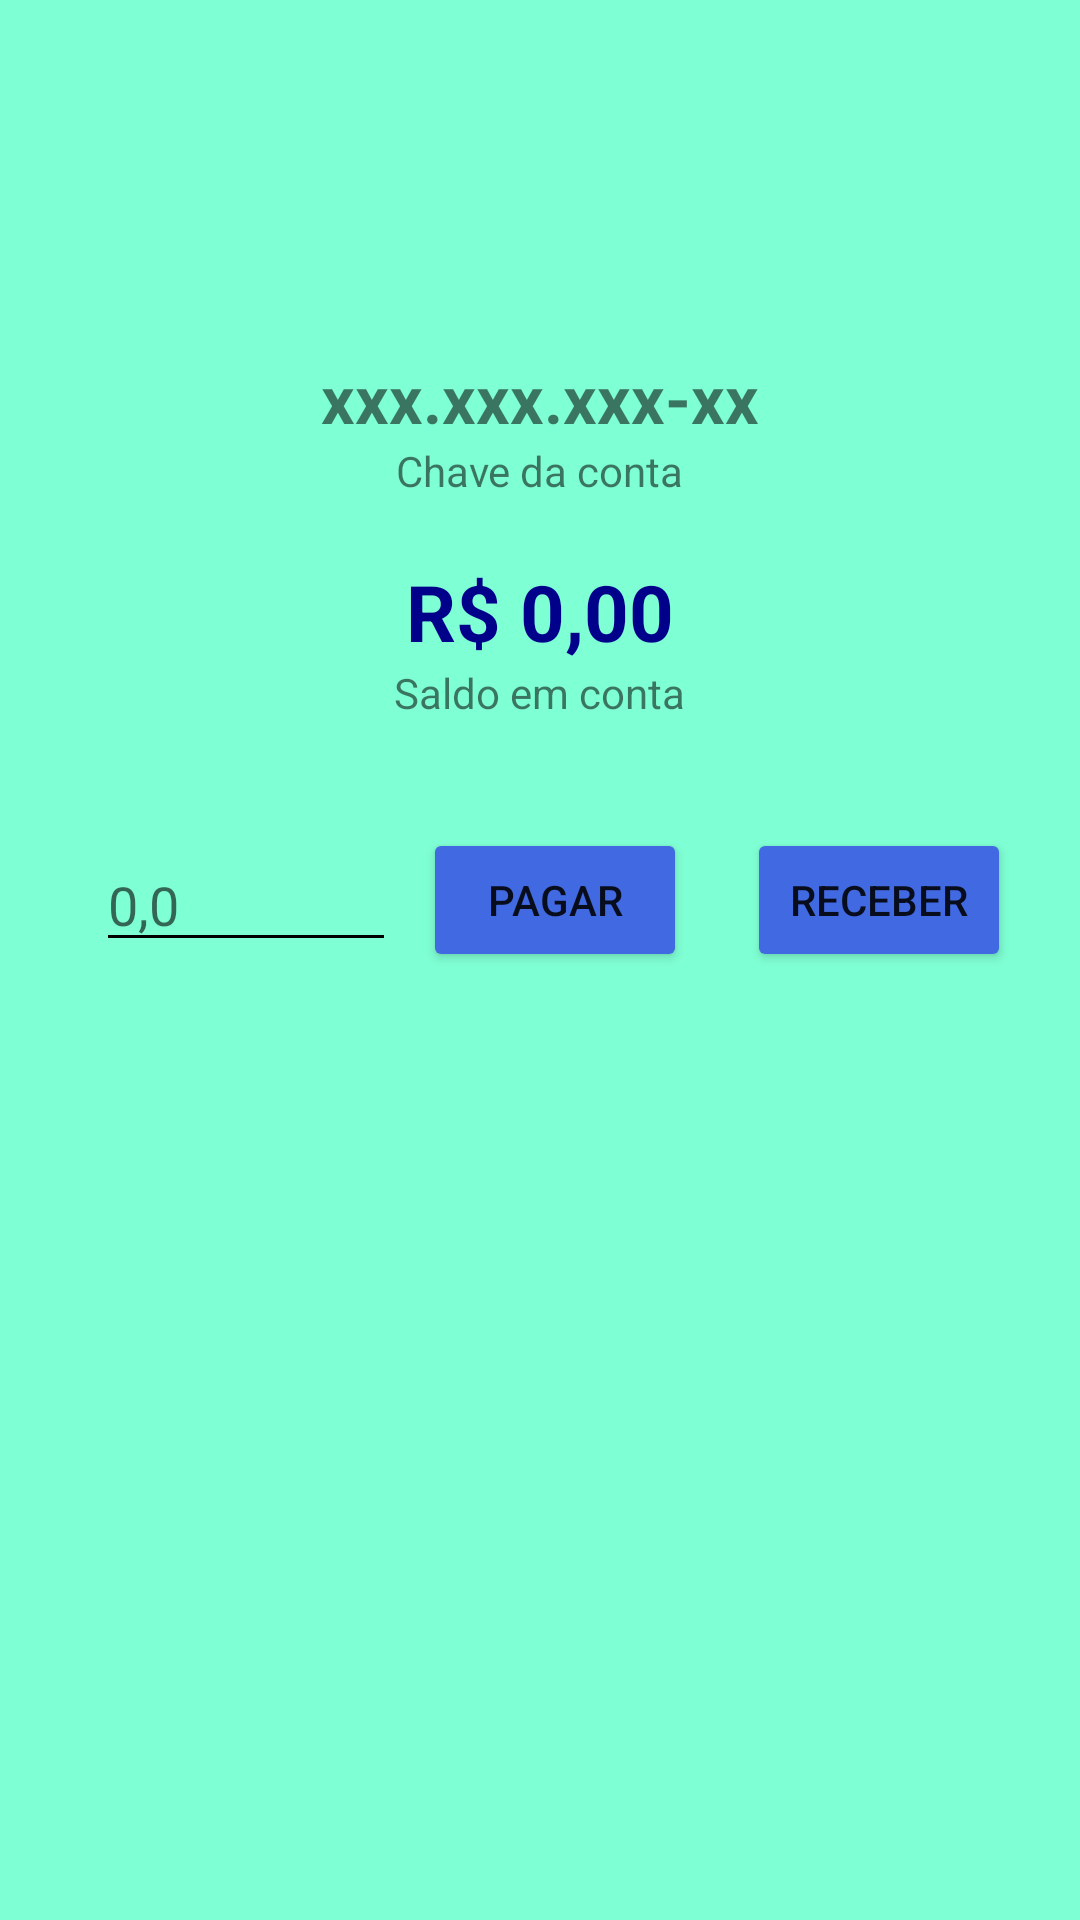

Reconstruct the res/layout file that produces this screen, plus the resources it refers to.
<!-- AndroidManifest.xml: activity theme Theme.AppCompat.Light.NoActionBar -->
<!-- res/layout/activity_pix.xml -->
<?xml version="1.0" encoding="utf-8"?>
<LinearLayout
    xmlns:android="http://schemas.android.com/apk/res/android"
    xmlns:app="http://schemas.android.com/apk/res-auto"
    xmlns:tools="http://schemas.android.com/tools"
    android:layout_width="match_parent"
    android:layout_height="match_parent"
    android:orientation="vertical"
    tools:context=".view.PixActivity"
    android:background="@color/verdemarinho" >

    <LinearLayout
        android:layout_width="match_parent"
        android:layout_height="wrap_content"
        android:orientation="vertical"
        android:gravity="center_horizontal"
        >
    <ImageView
        android:layout_width="100dp"
        android:layout_height="100dp"
        android:layout_marginTop="10dp"
        android:layout_marginBottom="8dp"
        android:src="@drawable/ic_pix"
        />

    <TextView
        android:id="@+id/lblChavaPix"
        android:layout_width="wrap_content"
        android:layout_height="wrap_content"
        style="@style/TituloNegrito"
        android:text="xxx.xxx.xxx-xx" />

        <TextView
            android:layout_width="wrap_content"
            android:layout_height="wrap_content"
            android:text="Chave da conta"/>

    <TextView
        android:id="@+id/lblSaldoPix"
        android:layout_width="wrap_content"
        android:layout_height="wrap_content"
        android:layout_marginTop="20dp"
        android:text="R$ 0,00"
        style="@style/SaldoPix"
        />

        <TextView
            android:layout_width="wrap_content"
            android:layout_height="wrap_content"
            android:text="Saldo em conta"/>

    </LinearLayout>

    <LinearLayout
        android:layout_width="match_parent"
        android:layout_height="wrap_content"
        android:orientation="horizontal"
        android:layout_marginTop="30dp"
        android:gravity="center">

        <EditText
            android:id="@+id/txtValor"
            android:layout_width="100dp"
            android:layout_height="wrap_content"
            android:backgroundTint="@color/black"
            android:layout_margin="9dp"
            android:hint="0,0"
            android:inputType="numberDecimal"/>

        <Button
            android:id="@+id/btnPagar"
            android:layout_width="wrap_content"
            android:layout_height="wrap_content"
            android:layout_marginRight="10dp"
            android:text="PAGAR"
            android:backgroundTint="@color/darkblue" />

        <Button
            android:id="@+id/btnReceber"
            android:layout_width="wrap_content"
            android:layout_height="wrap_content"
            android:layout_marginLeft="10dp"
            android:text="RECEBER"
            android:backgroundTint="@color/darkblue" />

    </LinearLayout>




</LinearLayout>
<!-- resources referenced by this layout -->
<resources>
  <color name="black">#FF000000</color>
  <color name="darkblue">#4169E1</color>
  <color name="verdemarinho">#7FFFD4</color>
  <style name="SaldoPix" parent="Widget.AppCompat.TextView">
          <item name="android:textSize">26sp</item>
          <item name="android:textStyle">bold</item>
          <item name="android:textColor">@color/blue</item>
      </style>
  <style name="TituloNegrito" parent="Widget.AppCompat.TextView">
          <item name="android:textSize">22sp</item>
          <item name="android:textStyle">bold</item>
      </style>
  <color name="blue">#00008B</color>
</resources>
